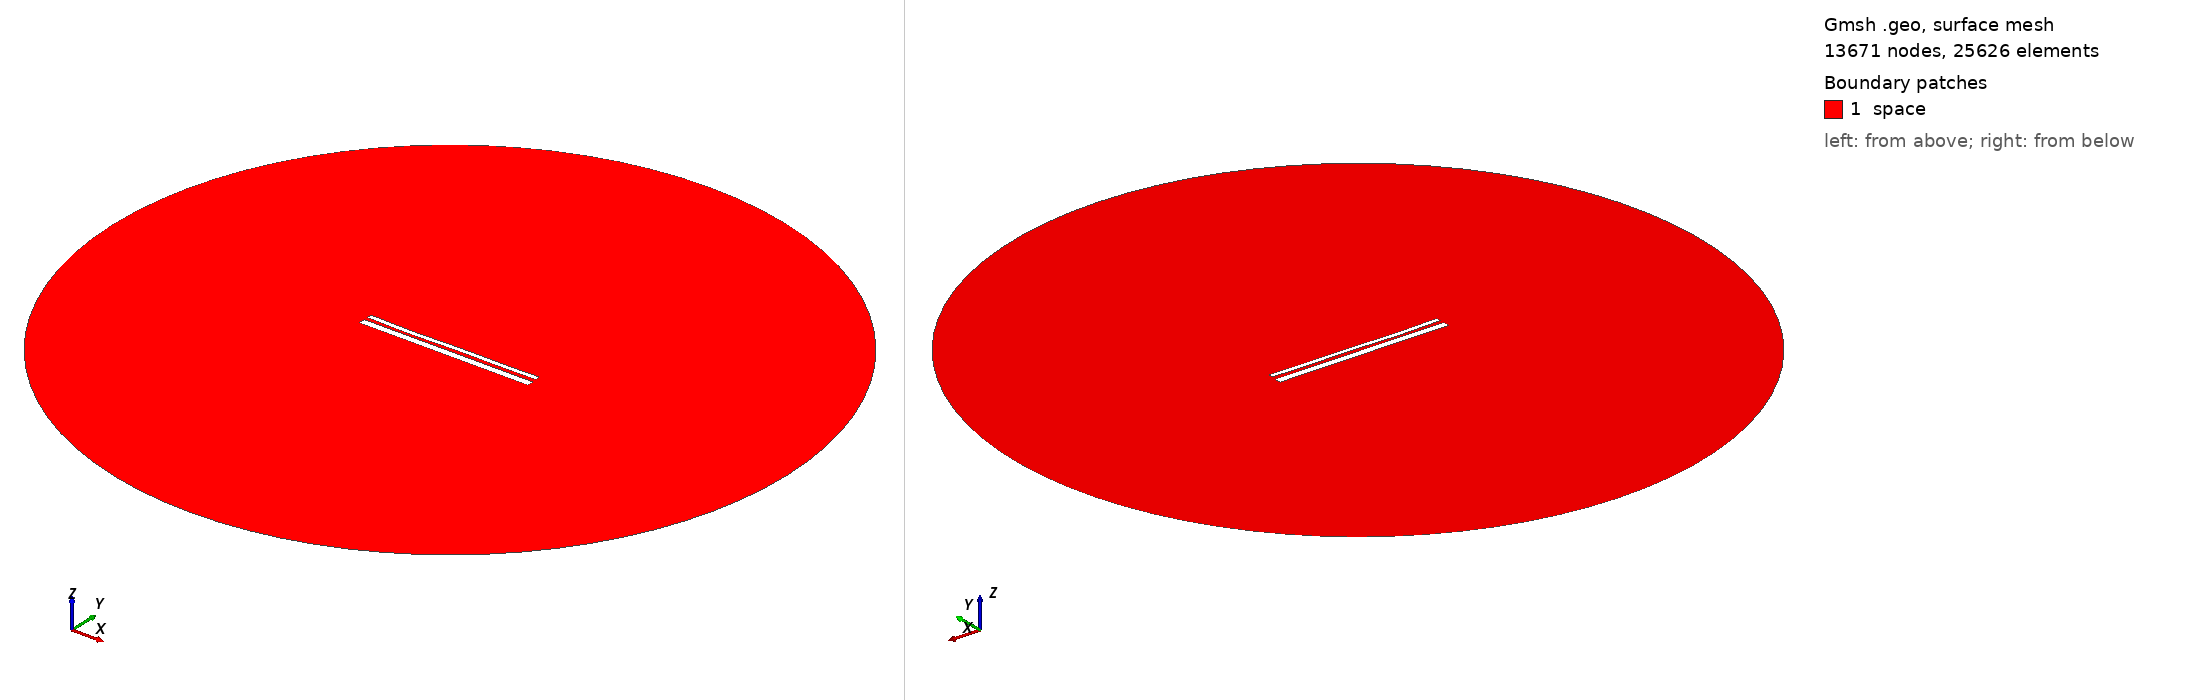

Gmsh geometry script, surface-meshed: 13671 nodes, 25626 surface elements. Boundary patches (legend numbers): 1 space. Left view from above one corner, right view from below the opposite corner. Legend entries are the model's physical surfaces. The drawing asked Gmsh for element sizes between 1% and 20% of the model's largest extent; the script's own settings can give other sizes.

=== 13376.geo (drawn) ===
//---------------------------------------
// Geometry kernel
//---------------------------------------

SetFactory("OpenCASCADE");



//---------------------------------------
// Parameters of the geometry
//---------------------------------------

// Overetch of the upper plate
overetch = 0.5;

// Distance between the plates
distance = 1.75;

// Discretization over the x axis (for the deformation)
nx = 50; 

// Length of the plate
L = 100 - overetch; 

// Number of modes
n = 4; 

// 1st mode coefficient
coeff(1) = 0.0;
beta(1) = 0.596864 * 3.1415926535 / L;

// 2nd mode coefficient
coeff(2) = -0.15;
beta(2) = 1.49418 * 3.1415926535 / L;

// 3rd mode coefficient
coeff(3) = -0.15;
beta(3) = 2.50025 * 3.1415926535 / L;

// 4th mode coefficient
coeff(4) = -0.15;
beta(4) = 3.49999 * 3.1415926535 / L;



//---------------------------------------
// Upper plate (deformed rectangle)
//---------------------------------------

// Coordiantes of the upper plate
xmin = -50;
xmax = 50 - overetch;

// Height of the upper plate
yheight = 4 - 2 * overetch;

// Indexes of the points
UpperID[] = {};
LowerID[] = {};
LeftID[] = {};
RightID[] = {};

// Point index
p = 1;

// Horizontal edges
For i In {1:nx}
    x = xmin + (i-1)*(xmax - xmin)/(nx-1);

    y_bottom = distance / 2 + overetch;
    For j In {1:n}
        C = (Cosh(beta(j)*L) + Cos(beta(j)*L)) / (Sinh(beta(j)*L) + Sin(beta(j)*L));
        y_bottom  = y_bottom + coeff(j) * (Cosh(beta(j)*(x+50)) - Cos(beta(j)*(x+50)) - C * (Sinh(beta(j)*(x+50)) - Sin(beta(j)*(x+50))));
    EndFor

    y_top = y_bottom + yheight;

    Point(p) = {x, y_top, 0, 1.0};
    UpperID[i] = p;
    p = p + 1;

    Point(p) = {x, y_bottom, 0, 1.0};
    LowerID[i] = p;
    p = p + 1;
EndFor

// Create point lists
UpperPts[] = {}; LowerPts[] = {};
For i In {1:nx}
  UpperPts[] += {UpperID[i]};
  LowerPts[] += {LowerID[i]};
EndFor

// Build splines
Spline(1) = {UpperPts[]};
Spline(2) = {LowerPts[]};
Line(3) = {LowerPts[nx-1], UpperPts[nx-1]};
Line(4) = {LowerPts[0], UpperPts[0]};

// Build the plane surface
Curve Loop(1) = {2, 3, -1, -4};
Plane Surface(1) = {1};



//---------------------------------------
// Lower plate (rectangle)
//---------------------------------------

// Vertices
Point(1001) = {-50, -1, 0, 1.0};
Point(1002) = { 50, -1, 0, 1.0};
Point(1003) = { 50,  -5, 0, 1.0};
Point(1004) = {-50,  -5, 0, 1.0};

// Edges
Line(5) = {1001, 1002};
Line(6) = {1002, 1003};
Line(7) = {1003, 1004};
Line(8) = {1004, 1001};

// Plane surface
Line Loop(2) = {5, 6, 7, 8};
Plane Surface(2) = {2}; 



//---------------------------------------
// Outer (fictious) boundary
//---------------------------------------

// Points
Point(1005) = {0, 0, 0};       // Center
Point(1006) = {200, 0, 0};     // Start point
Point(1007) = {0, 200, 0};     // 90 degrees
Point(1008) = {-200, 0, 0};    // 180 degrees
Point(1009) = {0, -200, 0};    // 270 degrees

// Circle arcs (each needs start, center, end)
Circle(9) = {1006, 1005, 1007};
Circle(10) = {1007, 1005, 1008};
Circle(11) = {1008, 1005, 1009};
Circle(12) = {1009, 1005, 1006};

// Plane surface for the entire domain
Curve Loop(3) = {9, 10, 11, 12};
Surface(3) = {3};

// Subtract the plates from the whole domain to obtain the actual domain where we want to solve the equations
BooleanDifference{ Surface{3}; Delete; }{ Surface{1}; Surface{2}; Delete; }




//---------------------------------------
// Transfinite Lines/Curves
//---------------------------------------

// Set the number of points on the boundaries
r = 7;

// Plates
Transfinite Curve {1, 2} = 50*r Using Progression 1;
Transfinite Curve {3, 4} = 2*r Using Progression 1;
Transfinite Line {5, 7} = 50*r Using Progression 1;
Transfinite Line {6, 8} = 2*r Using Progression 1;

// Outer boundary
Transfinite Line {9, 10, 11, 12} = 20 Using Progression 1;



//---------------------------------------
// Physical groups
//---------------------------------------                

// Physical curves (boundaries)
Physical Line("force_segment", 10) = {2};
Physical Line("upper_plate", 11) = {1, 3, 4};
Physical Line("lower_plate", 12) = {5, 6, 7, 8};
Physical Line("boundary", 20) = {9, 10, 11, 12};

// Physical Surfaces
Physical Surface("space", 30) = {3};



//---------------------------------------
// 6. Generate the Mesh
//---------------------------------------

// 2D mesh generation
Mesh 2;
